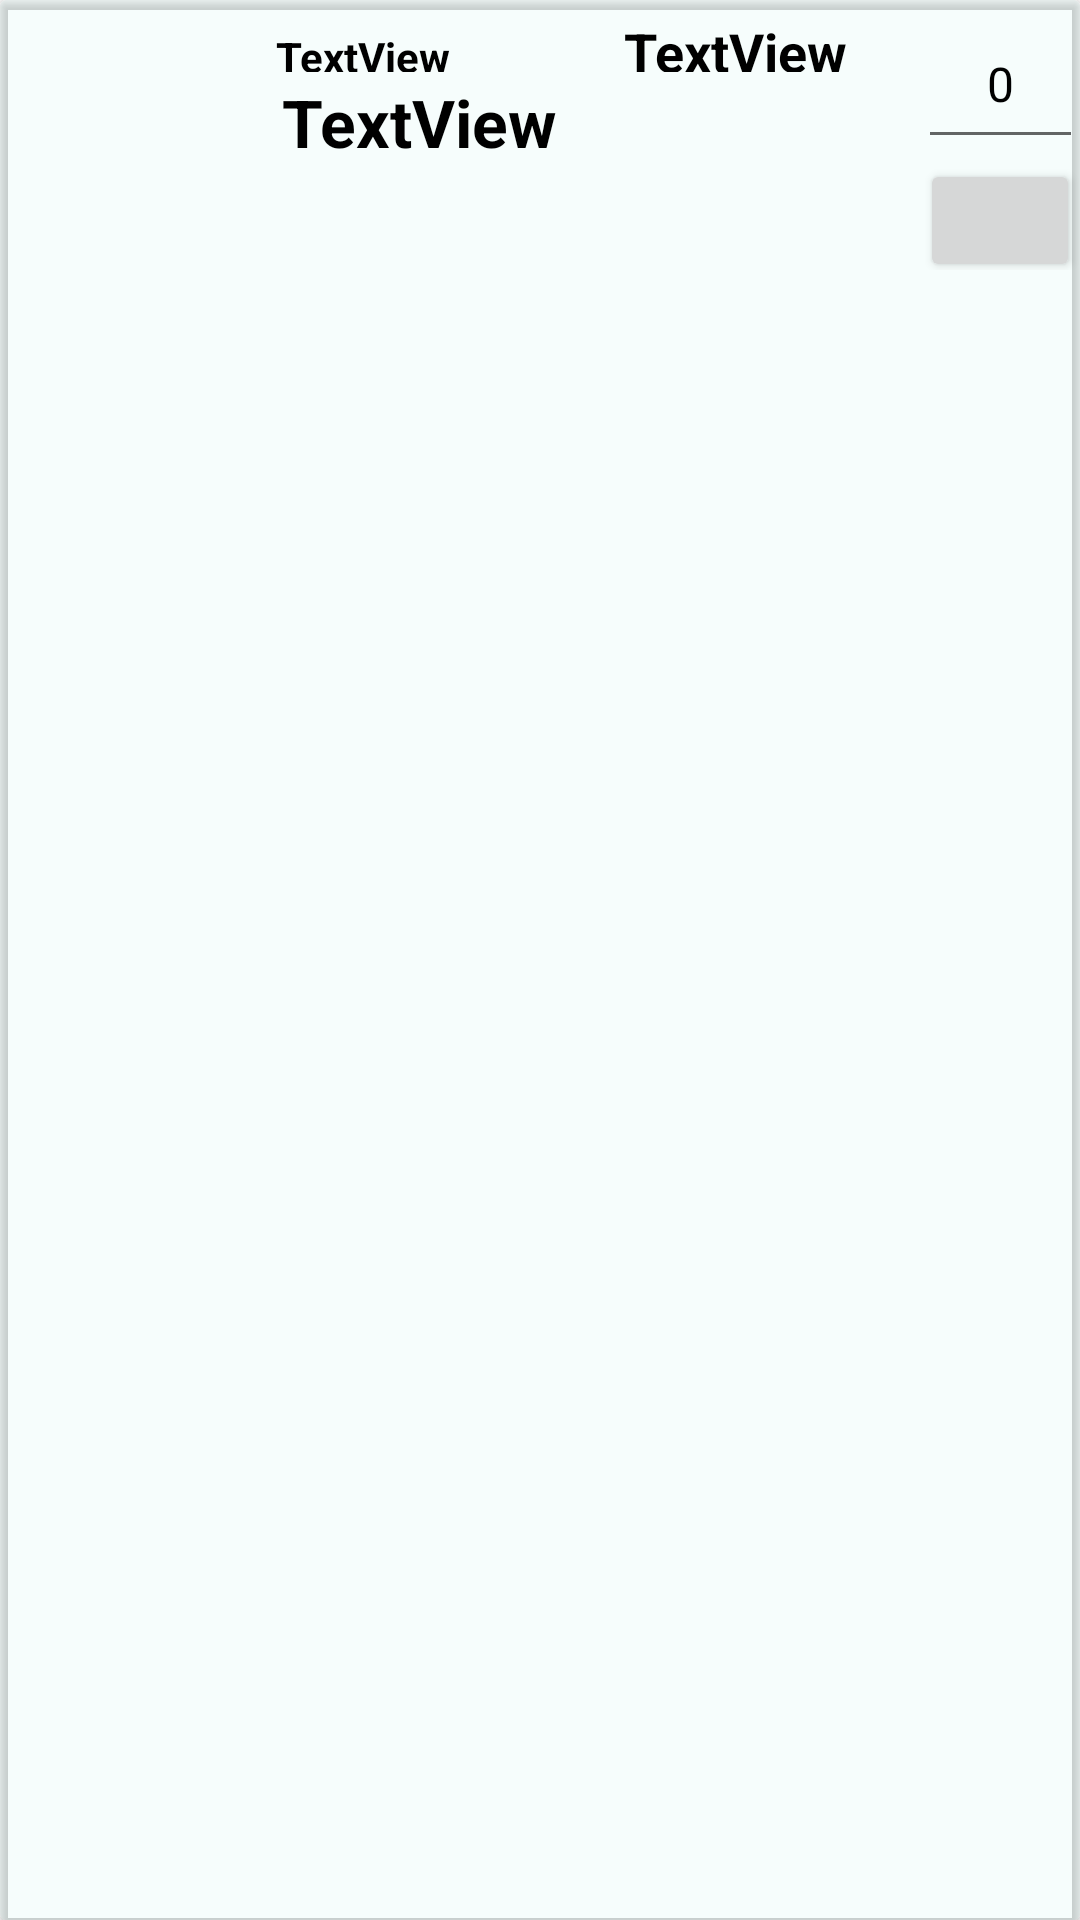

Write the Android layout XML for this screen, with the resource values it uses.
<!-- AndroidManifest.xml: application theme Theme.FacturacionYCatalogosPDF -->
<!-- res/layout/activity_facturar_producto.xml -->
<?xml version="1.0" encoding="utf-8"?>
<LinearLayout xmlns:android="http://schemas.android.com/apk/res/android"
    xmlns:app="http://schemas.android.com/apk/res-auto"
    android:layout_width="match_parent"
    android:layout_height="wrap_content">

    <androidx.cardview.widget.CardView
        android:id="@+id/CardView_registro"
        android:layout_width="match_parent"
        android:layout_height="match_parent"

        app:cardBackgroundColor="@color/trasparente">

        <LinearLayout
            android:id="@+id/layout_principal"
            android:layout_width="match_parent"
            android:layout_height="90dp"
            android:orientation="horizontal">

            <ImageView
                android:id="@+id/imageView_producto"
                android:layout_width="157dp"
                android:layout_height="match_parent"
                android:layout_gravity="center"
                android:layout_weight="1"
                app:srcCompat="@drawable/agregar_foto" />

            <LinearLayout
                android:layout_width="match_parent"
                android:layout_height="wrap_content"
                android:layout_margin="5dp"
                android:layout_weight="2"
                android:orientation="vertical">

                <TextView
                    android:id="@+id/textView_id_invisible"
                    android:layout_width="match_parent"
                    android:layout_height="wrap_content"
                    android:text="TextView"
                    android:visibility="gone" />

                <LinearLayout
                    android:layout_width="match_parent"
                    android:layout_height="wrap_content"
                    android:orientation="horizontal">

                    <TextView
                        android:id="@+id/textView_categoria_id"
                        android:layout_width="wrap_content"
                        android:layout_height="wrap_content"
                        android:layout_weight="1"
                        android:textColor="@color/black"
                        android:visibility="gone" />

                    <TextView
                        android:id="@+id/textView_label_cantidad"
                        android:layout_width="wrap_content"
                        android:layout_height="wrap_content"
                        android:text="@string/Cantidad"
                        android:textColor="@color/black"
                        android:visibility="gone" />

                    <TextView
                        android:id="@+id/textView_cantidad"
                        android:layout_width="wrap_content"
                        android:layout_height="wrap_content"
                        android:layout_weight="1"
                        android:text="TextView"
                        android:textStyle="bold"
                        android:textColor="@color/black"
                        android:textSize="14sp" />

                    <TextView
                        android:id="@+id/textView_monto"
                        android:layout_width="wrap_content"
                        android:layout_height="match_parent"
                        android:layout_weight="1"
                        android:gravity="center"
                        android:text="TextView"
                        android:textColor="@color/black"
                        android:textSize="18sp"
                        android:textStyle="bold" />

                    <TextView
                        android:id="@+id/textView_cantidad_original_invisible"
                        android:layout_width="wrap_content"
                        android:layout_height="wrap_content"
                        android:layout_weight="1"
                        android:text="TextView"
                        android:visibility="gone" />

                    <TextView
                        android:id="@+id/precio_costo"
                        android:layout_width="wrap_content"
                        android:layout_height="wrap_content"
                        android:layout_weight="1"
                        android:text="TextView"
                        android:visibility="gone" />

                    <TextView
                        android:id="@+id/textView_barras"
                        android:layout_width="wrap_content"
                        android:layout_height="match_parent"
                        android:layout_weight="1"
                        android:text="TextView"
                        android:visibility="gone" />

                    <TextView
                        android:id="@+id/textView_foto1"
                        android:layout_width="wrap_content"
                        android:layout_height="wrap_content"
                        android:layout_weight="1"
                        android:text="TextView"
                        android:visibility="gone" />

                </LinearLayout>

                <LinearLayout
                    android:layout_width="match_parent"
                    android:layout_height="wrap_content"
                    android:orientation="horizontal">

                    <TextView
                        android:id="@+id/textview_cliente"
                        android:layout_width="match_parent"
                        android:layout_height="61dp"
                        android:layout_margin="2dp"
                        android:text="TextView"
                        android:textColor="@color/black"
                        android:textSize="22sp"
                        android:textStyle="bold" />
                </LinearLayout>

                <TextView
                    android:id="@+id/textView_id_producto"
                    android:layout_width="match_parent"
                    android:layout_height="wrap_content"
                    android:text="TextView"
                    android:visibility="gone" />

            </LinearLayout>

            <LinearLayout
                android:layout_width="wrap_content"
                android:layout_height="match_parent"
                android:layout_weight="0.02"
                android:orientation="vertical">

                <LinearLayout
                    android:layout_width="wrap_content"
                    android:layout_height="match_parent"
                    android:orientation="vertical">

                    <LinearLayout
                        android:layout_width="wrap_content"
                        android:layout_height="match_parent"
                        android:orientation="horizontal">

                        <LinearLayout
                            android:layout_width="match_parent"
                            android:layout_height="match_parent"
                            android:orientation="vertical">

                            <EditText
                                android:id="@+id/textView_seleccion"
                                android:layout_width="55dp"
                                android:layout_height="53dp"
                                android:layout_gravity="center"
                                android:gravity="center"
                                android:hint="0"
                                android:inputType="number"
                                android:textColor="#FFFFFF"
                                android:textColorHint="#000000"
                                android:textSize="16sp" />

                            <Button
                                android:id="@+id/button_abajo"
                                android:layout_width="match_parent"
                                android:layout_height="41dp"

                                android:gravity="center"
                                android:visibility="visible"
                                app:icon="@drawable/ic_abajo"
                                app:iconGravity="top"
                                app:iconSize="30dp" />
                        </LinearLayout>

                    </LinearLayout>

                </LinearLayout>

            </LinearLayout>

        </LinearLayout>
    </androidx.cardview.widget.CardView>
</LinearLayout>
<!-- resources referenced by this layout -->
<resources>
  <color name="black">#FF000000</color>
  <color name="trasparente">#0A2DC1AB</color>
  <string name="Cantidad">Quantity::</string>
  <style name="Theme.FacturacionYCatalogosPDF" parent="Theme.MaterialComponents.DayNight.DarkActionBar">
          
          <item name="colorPrimary">@color/purple_500</item>
          <item name="colorPrimaryVariant">@color/purple_700</item>
          <item name="colorOnPrimary">@color/white</item>
          
          <item name="colorSecondary">@color/teal_200</item>
          <item name="colorSecondaryVariant">@color/teal_700</item>
          <item name="colorOnSecondary">@color/black</item>
          
          <item name="android:statusBarColor" tools:targetApi="l">?attr/colorPrimaryVariant</item>
          
      </style>
  <color name="purple_500">#FF018786</color>
  <color name="purple_700">#FF3700B3</color>
  <color name="white">#FFFFFFFF</color>
  <color name="teal_200">#FF018786</color>
  <color name="teal_700">#FF018786</color>
</resources>
